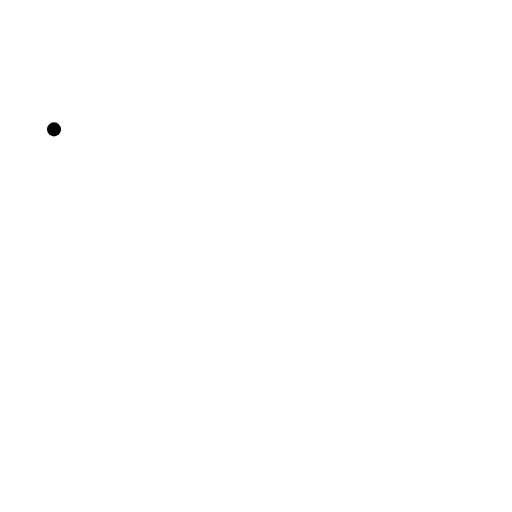
t = 0.00 s
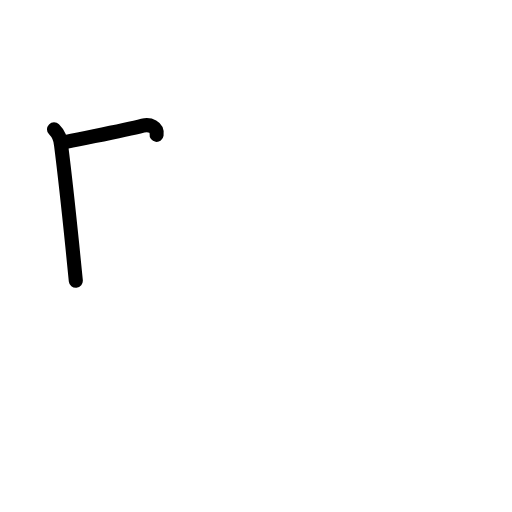
t = 1.58 s
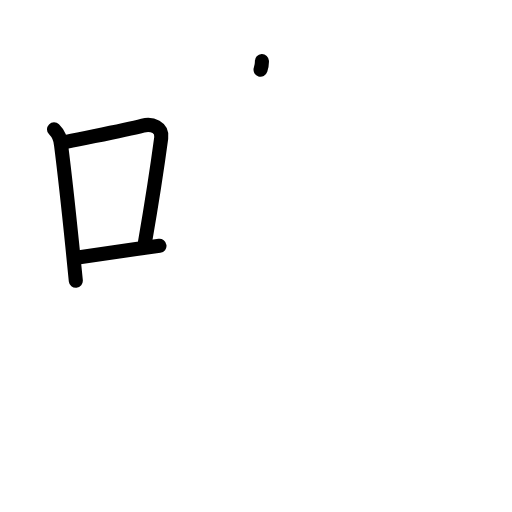
t = 3.25 s
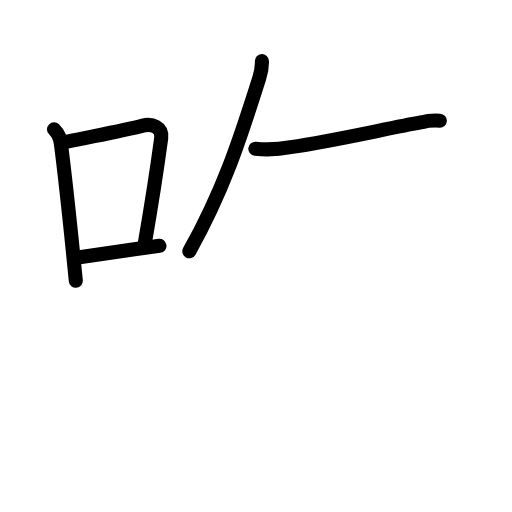
t = 4.83 s
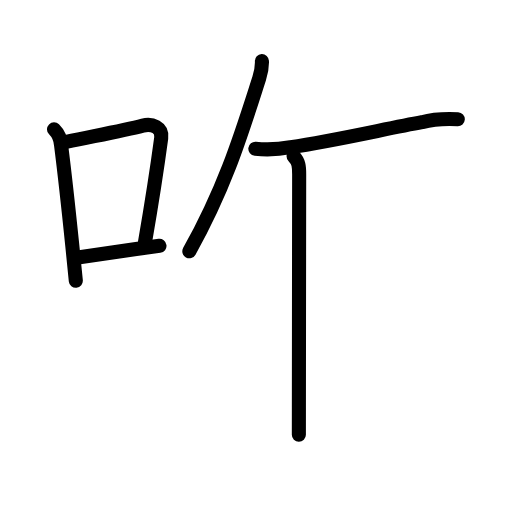
t = 5.83 s
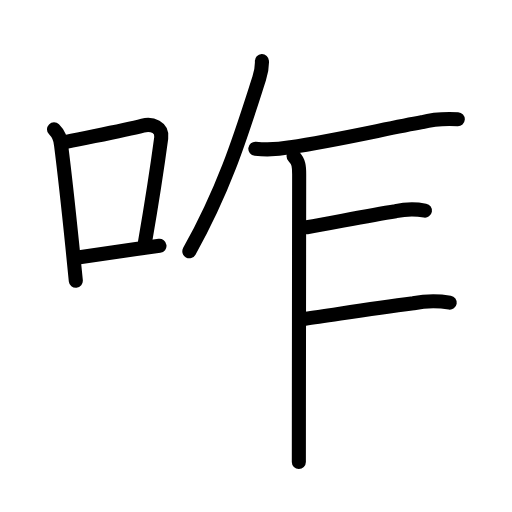
t = 8.00 s

The animated SVG that drew these frames (rendered in a browser with its animation timeline set to each time). Animation: 27 SMIL elements (animate=27); one cycle of 8.00 s.

<?xml version="1.0" encoding="UTF-8"?>
<!--
AniKanjiVG is licensed by CC-BY-SA Paul C. Sommerhoff (https://bitbucket.org/sommerhoff/anikanjivg).
AniKanjiVG uses KanjiVG which is licensed by CC-BY-SA Ulrich Apel (http://kanjivg.tagaini.net).
See also http://creativecommons.org/licenses/by-sa/3.0/
-->
<svg xmlns:kvg='http://kanjivg.tagaini.net' xmlns='http://www.w3.org/2000/svg' width='109' height='109' viewBox='0 0 109 109' style='fill:none;stroke:#000000;stroke-width:3;stroke-linecap:round;stroke-linejoin:round;' id="kvg:kanji_0548b"><g id="kvg:0548b" kvg:element="咋"><g id="kvg:0548b-g1" kvg:element="口" kvg:position="left" kvg:radical="general"><path id="kvg:0548b-s1" kvg:type="㇑" d="M11.5,27.54c1.11,1.1,1.43,2.24,1.51,3.43c0.72,5.71,1.64,14.09,2.39,21.42c0.27,2.65,0.53,5.16,0.74,7.37"><animate attributeName="d" begin="0.0s" dur="0.3333333333333333s" from="M11.5,27.54C11.5,27.54,11.5,27.54,11.5,27.54" to="M11.5,27.54c1.11,1.1,1.43,2.24,1.51,3.43" />
<animate attributeName="d" begin="0.3333333333333333s" dur="0.3333333333333333s" from="M11.5,27.54c1.11,1.1,1.43,2.24,1.51,3.43c0,0,0,0,0,0,0" to="M11.5,27.54c1.11,1.1,1.43,2.24,1.51,3.43c0.72,5.71,1.64,14.09,2.39,21.42" />
<animate attributeName="d" begin="0.6666666666666666s" dur="0.3333333333333333s" from="M11.5,27.54c1.11,1.1,1.43,2.24,1.51,3.43c0.72,5.71,1.64,14.09,2.39,21.42c0,0,0,0,0,0,0" to="M11.5,27.54c1.11,1.1,1.43,2.24,1.51,3.43c0.72,5.71,1.64,14.09,2.39,21.42c0.27,2.65,0.53,5.16,0.74,7.37" />
</path>
<path id="kvg:0548b-s2" kvg:type="㇕b" d="M14.08,30.22c8.38-1.73,12.55-2.5,16.32-3.47c1.98-0.51,4.23,0.37,3.92,2.61c-0.8,5.94-2.05,14.07-3.46,22.25"><animate attributeName="d" begin="1.0s" dur="0.3333333333333333s" from="M14.08,30.22C14.08,30.22,14.08,30.22,14.08,30.22" to="M14.08,30.22c8.38-1.73,12.55-2.5,16.32-3.47" />
<animate attributeName="d" begin="1.3333333333333333s" dur="0.3333333333333333s" from="M14.08,30.22c8.38-1.73,12.55-2.5,16.32-3.47c0,0,0,0,0,0,0" to="M14.08,30.22c8.38-1.73,12.55-2.5,16.32-3.47c1.98-0.51,4.23,0.37,3.92,2.61" />
<animate attributeName="d" begin="1.6666666666666665s" dur="0.3333333333333333s" from="M14.08,30.22c8.38-1.73,12.55-2.5,16.32-3.47c1.98-0.51,4.23,0.37,3.92,2.61c0,0,0,0,0,0,0" to="M14.08,30.22c8.38-1.73,12.55-2.5,16.32-3.47c1.98-0.51,4.23,0.37,3.92,2.61c-0.8,5.94-2.05,14.07-3.46,22.25" />
<animate attributeName="d" begin="0s" dur="1.0s" from="M-100,-100" to="M-100,-100" />
</path>
<path id="kvg:0548b-s3" kvg:type="㇐b" d="M16.57,54.8c3.84-0.56,7.77-1.15,12.41-1.79c1.57-0.22,3.22-0.44,4.97-0.67"><animate attributeName="d" begin="2.0s" dur="0.5s" from="M16.57,54.8C16.57,54.8,16.57,54.8,16.57,54.8" to="M16.57,54.8c3.84-0.56,7.77-1.15,12.41-1.79" />
<animate attributeName="d" begin="2.5s" dur="0.5s" from="M16.57,54.8c3.84-0.56,7.77-1.15,12.41-1.79c0,0,0,0,0,0,0" to="M16.57,54.8c3.84-0.56,7.77-1.15,12.41-1.79c1.57-0.22,3.22-0.44,4.97-0.67" />
<animate attributeName="d" begin="0s" dur="2.0s" from="M-100,-100" to="M-100,-100" />
</path>
</g>
<g id="kvg:0548b-g2" kvg:element="乍" kvg:position="right"><g id="kvg:0548b-g3" kvg:element="丿"><path id="kvg:0548b-s4" kvg:type="㇒" d="M55.76,13c0.04,0.98-0.15,2.35-0.58,3.68C51.5,28.12,48.12,39.5,40.31,53.5"><animate attributeName="d" begin="3.0s" dur="0.5s" from="M55.76,13C55.76,13,55.76,13,55.76,13" to="M55.76,13c0.04,0.98-0.15,2.35-0.58,3.68" />
<animate attributeName="d" begin="3.5s" dur="0.5s" from="M55.76,13c0.04,0.98-0.15,2.35-0.58,3.68c0,0,0,0,0,0,0" to="M55.76,13c0.04,0.98-0.15,2.35-0.58,3.68C51.5,28.12,48.12,39.5,40.31,53.5" />
<animate attributeName="d" begin="0s" dur="3.0s" from="M-100,-100" to="M-100,-100" />
</path>
</g>
<path id="kvg:0548b-s5" kvg:type="㇐" d="M54.36,31.67c2.52,0.25,5.02,0.13,7.51-0.35c9.17-1.32,20.36-3.94,27.96-5.31c2.53-0.7,5.17-0.76,7.63-0.64"><animate attributeName="d" begin="4.0s" dur="0.3333333333333333s" from="M54.36,31.67C54.36,31.67,54.36,31.67,54.36,31.67" to="M54.36,31.67c2.52,0.25,5.02,0.13,7.51-0.35" />
<animate attributeName="d" begin="4.333333333333333s" dur="0.3333333333333333s" from="M54.36,31.67c2.52,0.25,5.02,0.13,7.51-0.35c0,0,0,0,0,0,0" to="M54.36,31.67c2.52,0.25,5.02,0.13,7.51-0.35c9.17-1.32,20.36-3.94,27.96-5.31" />
<animate attributeName="d" begin="4.666666666666667s" dur="0.3333333333333333s" from="M54.36,31.67c2.52,0.25,5.02,0.13,7.51-0.35c9.17-1.32,20.36-3.94,27.96-5.31c0,0,0,0,0,0,0" to="M54.36,31.67c2.52,0.25,5.02,0.13,7.51-0.35c9.17-1.32,20.36-3.94,27.96-5.31c2.53-0.7,5.17-0.76,7.63-0.64" />
<animate attributeName="d" begin="0s" dur="4.0s" from="M-100,-100" to="M-100,-100" />
</path>
<path id="kvg:0548b-s6" kvg:type="㇑" d="M62.5,33.25c1.13,1.13,1.19,2.25,1.19,3.84c0,0.74-0.04,31.76-0.06,49.66c-0.01,5.61-0.01,9.93-0.01,11.62"><animate attributeName="d" begin="5.0s" dur="0.3333333333333333s" from="M62.5,33.25C62.5,33.25,62.5,33.25,62.5,33.25" to="M62.5,33.25c1.13,1.13,1.19,2.25,1.19,3.84" />
<animate attributeName="d" begin="5.333333333333333s" dur="0.3333333333333333s" from="M62.5,33.25c1.13,1.13,1.19,2.25,1.19,3.84c0,0,0,0,0,0,0" to="M62.5,33.25c1.13,1.13,1.19,2.25,1.19,3.84c0,0.74-0.04,31.76-0.06,49.66" />
<animate attributeName="d" begin="5.666666666666667s" dur="0.3333333333333333s" from="M62.5,33.25c1.13,1.13,1.19,2.25,1.19,3.84c0,0.74-0.04,31.76-0.06,49.66c0,0,0,0,0,0,0" to="M62.5,33.25c1.13,1.13,1.19,2.25,1.19,3.84c0,0.74-0.04,31.76-0.06,49.66c-0.01,5.61-0.01,9.93-0.01,11.62" />
<animate attributeName="d" begin="0s" dur="5.0s" from="M-100,-100" to="M-100,-100" />
</path>
<path id="kvg:0548b-s7" kvg:type="㇐b" d="M65.32,48.38c5.65-0.95,12.61-2.46,18.92-3.42c2.05-0.45,4.13-0.5,6.23-0.13"><animate attributeName="d" begin="6.0s" dur="0.5s" from="M65.32,48.38C65.32,48.38,65.32,48.38,65.32,48.38" to="M65.32,48.38c5.65-0.95,12.61-2.46,18.92-3.42" />
<animate attributeName="d" begin="6.5s" dur="0.5s" from="M65.32,48.38c5.65-0.95,12.61-2.46,18.92-3.42c0,0,0,0,0,0,0" to="M65.32,48.38c5.65-0.95,12.61-2.46,18.92-3.42c2.05-0.45,4.13-0.5,6.23-0.13" />
<animate attributeName="d" begin="0s" dur="6.0s" from="M-100,-100" to="M-100,-100" />
</path>
<path id="kvg:0548b-s8" kvg:type="㇐b" d="M64.99,67.84c4.85-0.58,12.34-1.98,23.02-3.29c2.56-0.49,5.14-0.53,7.73-0.13"><animate attributeName="d" begin="7.0s" dur="0.5s" from="M64.99,67.84C64.99,67.84,64.99,67.84,64.99,67.84" to="M64.99,67.84c4.85-0.58,12.34-1.98,23.02-3.29" />
<animate attributeName="d" begin="7.5s" dur="0.5s" from="M64.99,67.84c4.85-0.58,12.34-1.98,23.02-3.29c0,0,0,0,0,0,0" to="M64.99,67.84c4.85-0.58,12.34-1.98,23.02-3.29c2.56-0.49,5.14-0.53,7.73-0.13" />
<animate attributeName="d" begin="0s" dur="7.0s" from="M-100,-100" to="M-100,-100" />
</path>
</g>
</g>
</svg>
